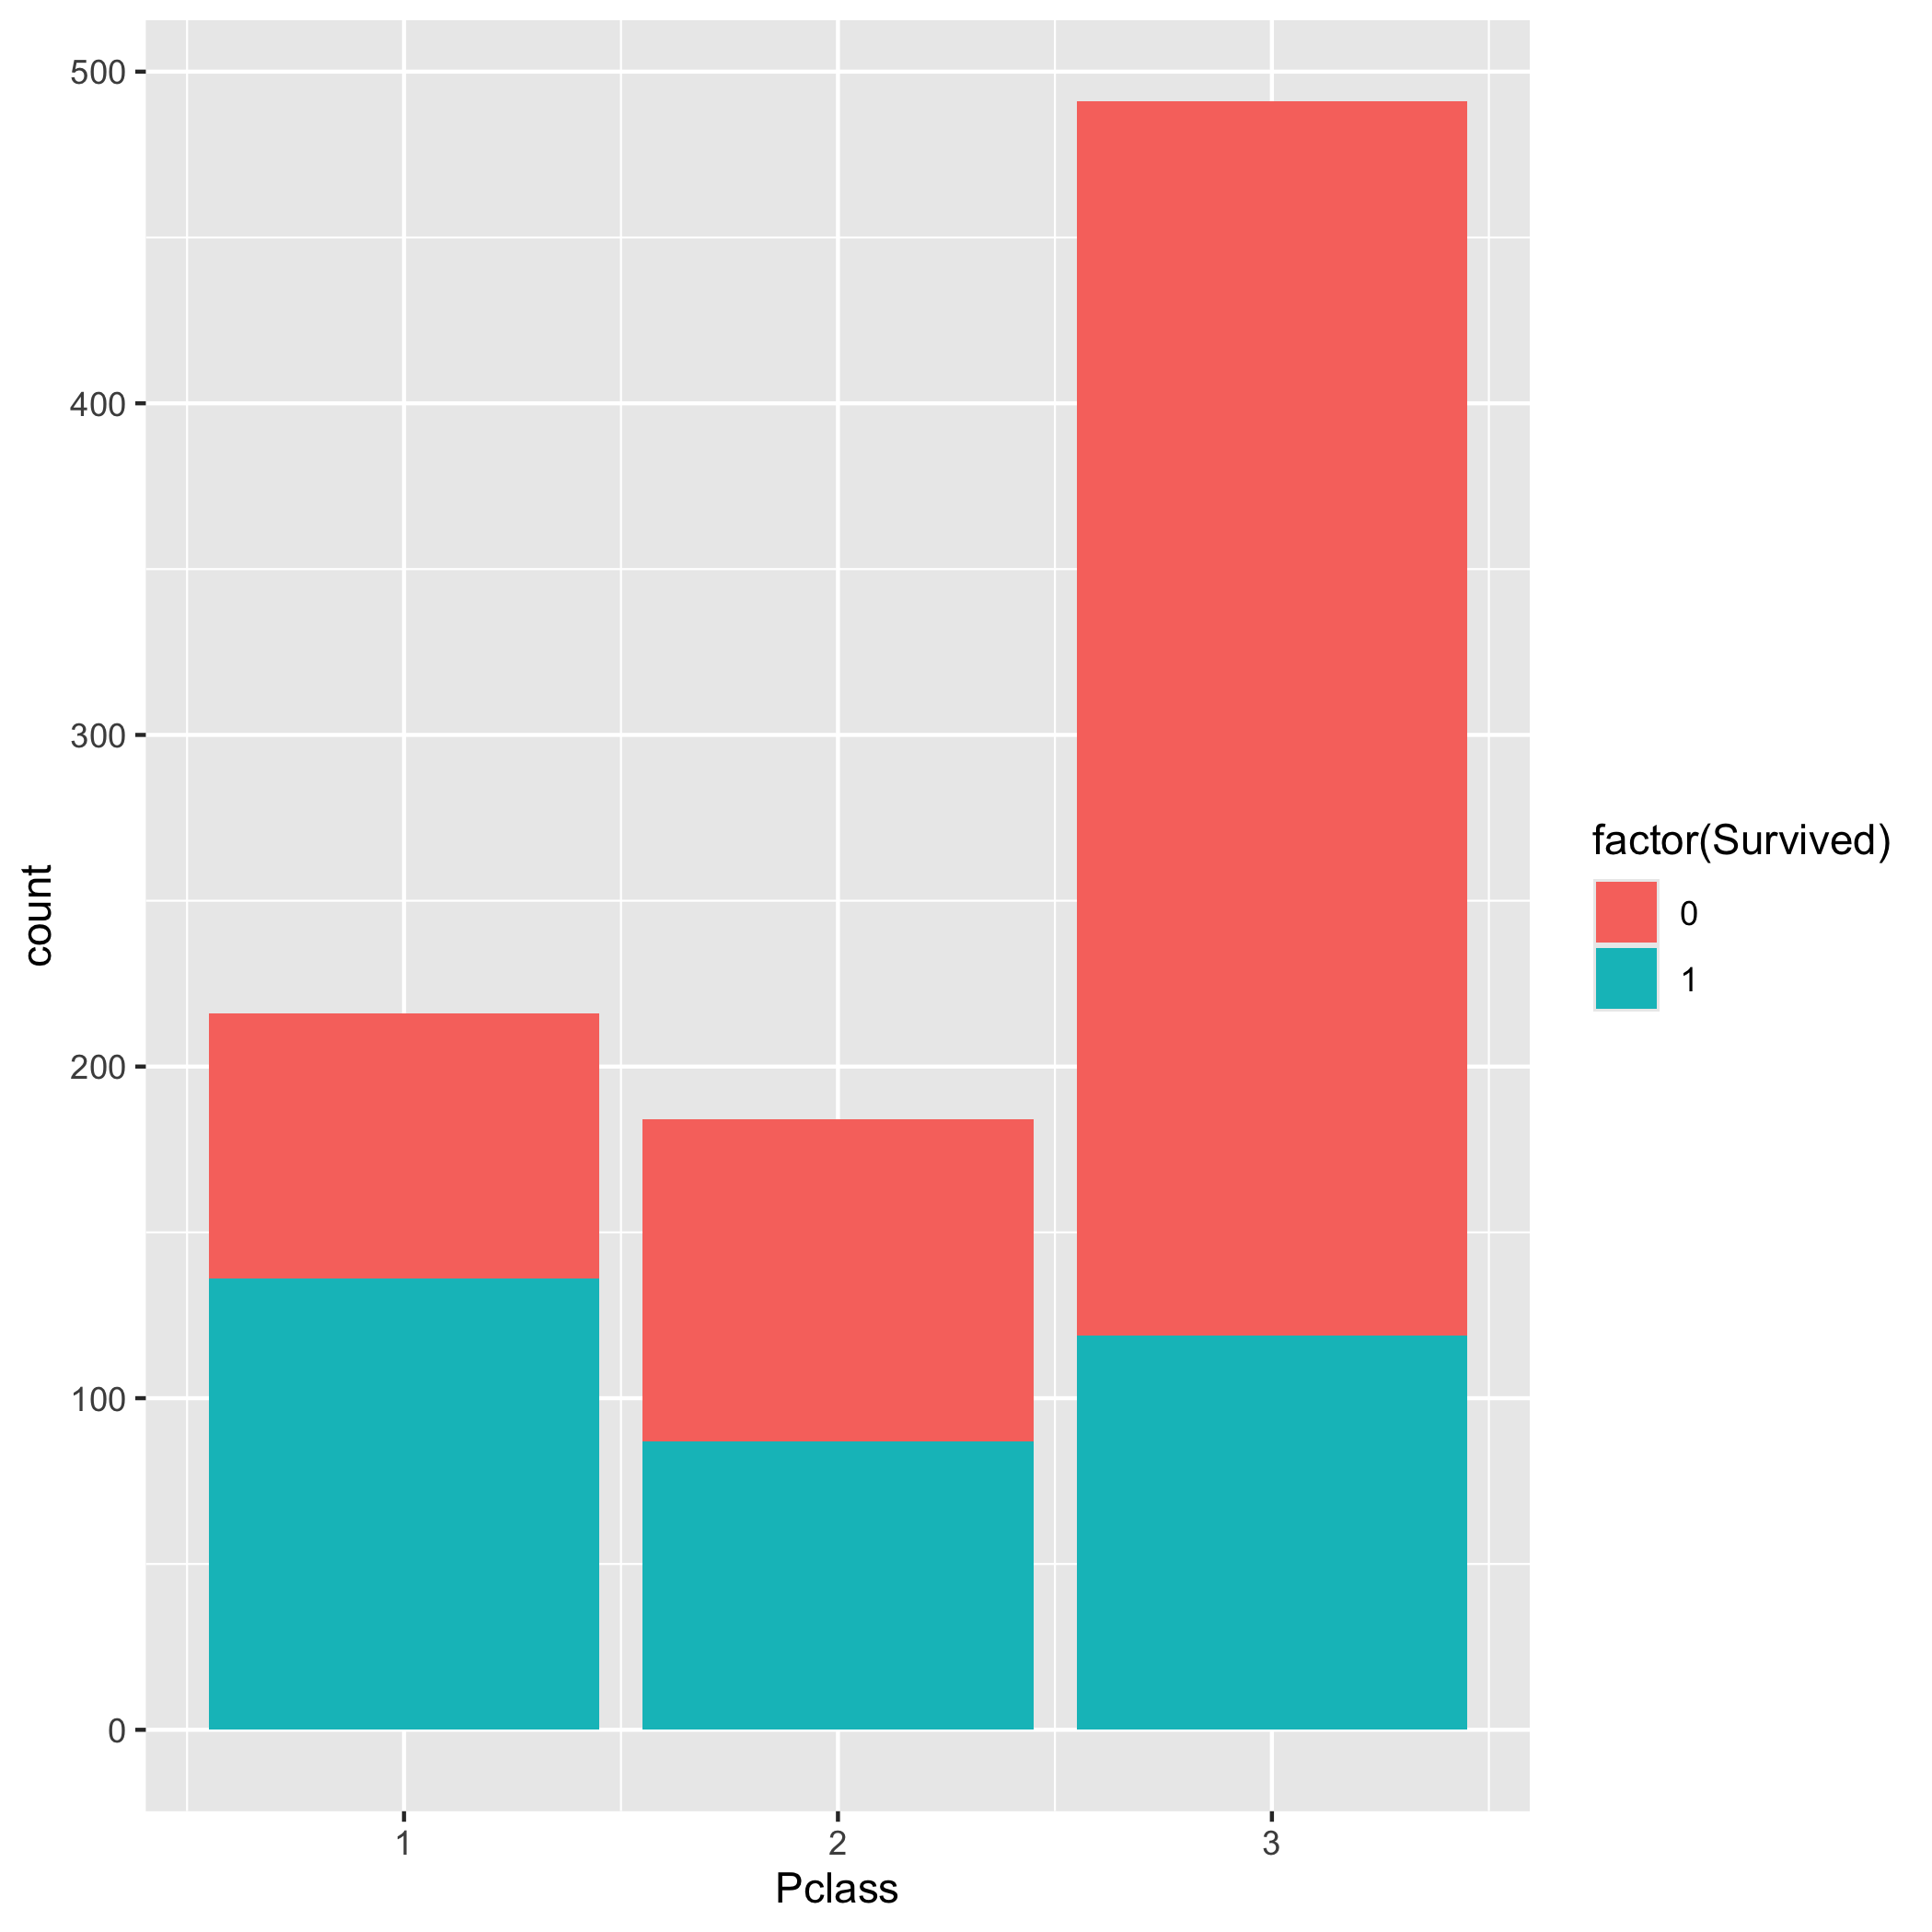

Write R code to recreate this figure.
library(titanic)
library(dplyr)
library(ggplot2)

data(package = "titanic")
ggplot(data = titanic_train, aes(x = Pclass, fill = factor(Survived))) +
    geom_bar()
